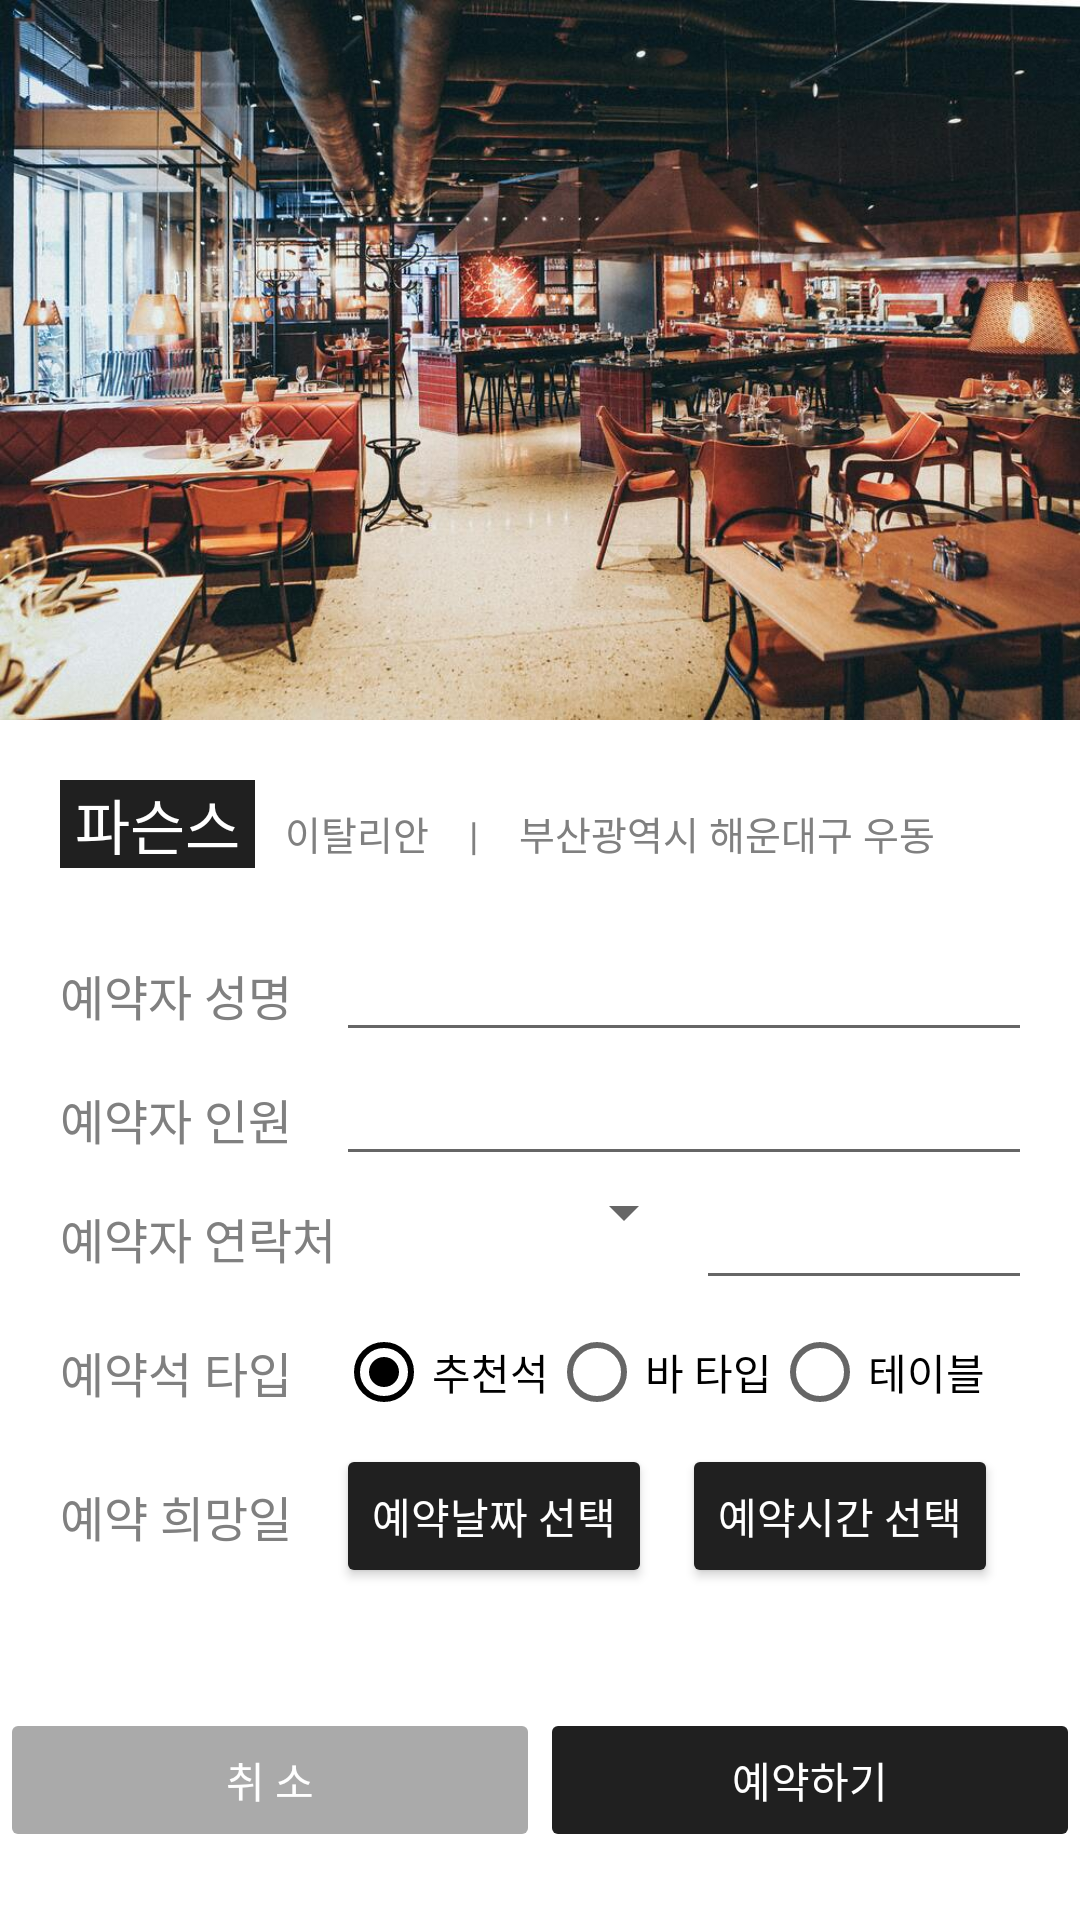

The Android layout XML behind this screen, and the referenced resources:
<!-- AndroidManifest.xml: application theme Theme.Project_005 -->
<!-- res/layout/reservation.xml -->
<?xml version="1.0" encoding="utf-8"?>
<LinearLayout xmlns:android="http://schemas.android.com/apk/res/android"
             android:orientation="vertical"
             android:layout_width="match_parent"
             android:layout_height="match_parent">
    <ScrollView
        android:layout_width="match_parent"
        android:layout_height="wrap_content">
        <LinearLayout
            android:layout_width="match_parent"
            android:layout_height="wrap_content"
            android:orientation="vertical" >
            <ImageView
                android:layout_width="match_parent"
                android:layout_height="240dp"
                android:src="@drawable/img_01"
                android:scaleType="centerCrop"
                android:id="@+id/resvImg" />
            <LinearLayout
                android:layout_width="match_parent"
                android:layout_height="wrap_content"
                android:orientation="vertical"
                android:padding="20dp">
                <LinearLayout
                    android:layout_width="match_parent"
                    android:layout_height="wrap_content"
                    android:orientation="horizontal">
                    <TextView
                        android:layout_width="wrap_content"
                        android:layout_height="wrap_content"
                        android:layout_marginRight="10dp"
                        android:paddingLeft="5dp"
                        android:paddingRight="5dp"
                        android:text="파슨스"
                        android:textColor="#fff"
                        android:background="#202020"
                        android:textSize="20dp" />
                    <TextView
                        android:layout_width="wrap_content"
                        android:layout_height="wrap_content"
                        android:layout_marginRight="10dp"
                        android:text="이탈리안"
                        android:textColor="#808080"
                        android:textSize="13dp" />
                    <TextView
                        android:layout_width="wrap_content"
                        android:layout_height="wrap_content"
                        android:layout_marginRight="10dp"
                        android:text=" | "
                        android:textColor="#808080"
                        android:textSize="13dp" />
                    <TextView
                        android:layout_width="wrap_content"
                        android:layout_height="wrap_content"
                        android:layout_marginRight="10dp"
                        android:text="부산광역시 해운대구 우동"
                        android:textColor="#808080"
                        android:textSize="13dp" />
                </LinearLayout>
                <TableLayout
                    android:layout_width="match_parent"
                    android:layout_height="wrap_content"
                    android:layout_marginTop="20dp"
                    android:layout_marginBottom="20dp"
                    android:stretchColumns="0, 1"
                    android:id="@+id/resvTable">
                    <TableRow>
                        <TextView
                            android:layout_width="wrap_content"
                            android:layout_height="wrap_content"
                            android:text="예약자 성명"
                            android:textColor="#808080"
                            android:textSize="16dp" />
                        <EditText
                            android:layout_width="match_parent"
                            android:layout_height="wrap_content"
                            android:id="@+id/inputRName" />
                    </TableRow>
                    <TableRow>
                        <TextView
                            android:layout_width="wrap_content"
                            android:layout_height="wrap_content"
                            android:text="예약자 인원"
                            android:textColor="#808080"
                            android:textSize="16dp" />
                        <EditText
                            android:layout_width="match_parent"
                            android:layout_height="wrap_content"
                            android:inputType="number"
                            android:id="@+id/inputRNum" />
                    </TableRow>
                    <TableRow android:gravity="center_vertical">
                        <TextView
                            android:layout_width="wrap_content"
                            android:layout_height="wrap_content"
                            android:text="예약자 연락처"
                            android:textColor="#808080"
                            android:textSize="16dp" />
                        <LinearLayout
                            android:layout_width="match_parent"
                            android:layout_height="wrap_content"
                            android:orientation="horizontal">
                            <Spinner
                                android:layout_width="120dp"
                                android:layout_height="wrap_content"
                                android:id="@+id/spinPhone" />
                            <EditText
                                android:layout_width="160dp"
                                android:layout_height="wrap_content"
                                android:inputType="phone"
                                android:id="@+id/inputPhone" />
                        </LinearLayout>
                    </TableRow>
                    <TableRow android:gravity="center_vertical">
                        <TextView
                            android:layout_width="wrap_content"
                            android:layout_height="wrap_content"
                            android:text="예약석 타입"
                            android:textColor="#808080"
                            android:textSize="16dp" />
                        <LinearLayout
                            android:layout_width="match_parent"
                            android:layout_height="wrap_content"
                            android:orientation="horizontal">
                            <RadioGroup
                                android:layout_width="match_parent"
                                android:layout_height="wrap_content"
                                android:id="@+id/rd_Seat"
                                android:orientation="horizontal">
                                <RadioButton
                                    android:layout_width="wrap_content"
                                    android:layout_height="wrap_content"
                                    android:id="@+id/rd_Seat01"
                                    android:checked="true"
                                    android:text="추천석" />
                                <RadioButton
                                    android:layout_width="wrap_content"
                                    android:layout_height="wrap_content"
                                    android:id="@+id/rd_Seat02"
                                    android:text="바 타입" />
                                <RadioButton
                                    android:layout_width="wrap_content"
                                    android:layout_height="wrap_content"
                                    android:id="@+id/rd_Seat03"
                                    android:text="테이블" />
                            </RadioGroup>
                        </LinearLayout>
                    </TableRow>
                    <TableRow android:gravity="center_vertical">
                        <TextView
                            android:layout_width="wrap_content"
                            android:layout_height="wrap_content"
                            android:text="예약 희망일"
                            android:textColor="#808080"
                            android:textSize="16dp" />
                        <LinearLayout
                            android:layout_width="match_parent"
                            android:layout_height="wrap_content"
                            android:orientation="horizontal">
                            <Button
                                android:id="@+id/btnDate"
                                android:layout_width="wrap_content"
                                android:layout_height="wrap_content"
                                android:layout_marginRight="10dp"
                                android:backgroundTint="#202020"
                                android:textColor="#fff"
                                android:textSize="14dp"
                                android:text="예약날짜 선택" />
                            <Button
                                android:id="@+id/btnTime"
                                android:layout_width="wrap_content"
                                android:layout_height="wrap_content"
                                android:backgroundTint="#202020"
                                android:textColor="#fff"
                                android:textSize="14dp"
                                android:text="예약시간 선택" />
                        </LinearLayout>
                    </TableRow>
                </TableLayout>
            </LinearLayout>
            <LinearLayout
                android:layout_width="match_parent"
                android:layout_height="wrap_content"
                android:orientation="horizontal">
                <Button
                    android:layout_width="match_parent"
                    android:layout_height="wrap_content"
                    android:layout_weight="1"
                    android:backgroundTint="#aaa"
                    android:textColor="#fff"
                    android:id="@+id/btnRsvCancel"
                    android:stateListAnimator="@null"
                    android:text="취 소" />
                <Button
                    android:layout_width="match_parent"
                    android:layout_height="wrap_content"
                    android:layout_weight="1"
                    android:backgroundTint="#202020"
                    android:textColor="#fff"
                    android:id="@+id/btnRsvComplete"
                    android:stateListAnimator="@null"
                    android:text="예약하기" />
            </LinearLayout>
        </LinearLayout>
    </ScrollView>
</LinearLayout>
<!-- resources referenced by this layout -->
<resources>
  <!-- drawable img_01: jpg bitmap (drawable, 137719 bytes) -->
  <style name="Theme.Project_005" parent="Theme.MaterialComponents.Light">
          
          <item name="colorPrimary">@color/white</item>
          <item name="colorPrimaryVariant">@color/black</item>
          <item name="colorOnPrimary">@color/black</item>
          
          <item name="colorSecondary">@color/black</item>
          <item name="colorSecondaryVariant">@color/black</item>
          <item name="colorOnSecondary">@color/black</item>
          
          <item name="android:statusBarColor" tools:targetApi="l">?attr/statusBarBackground</item>
          
      </style>
  <!-- not gathered from this repository: default colours our renderer supplied (Android Studio template values) -->
  <color name="black">#FF000000</color>
  <color name="white">#FFFFFFFF</color>
</resources>
